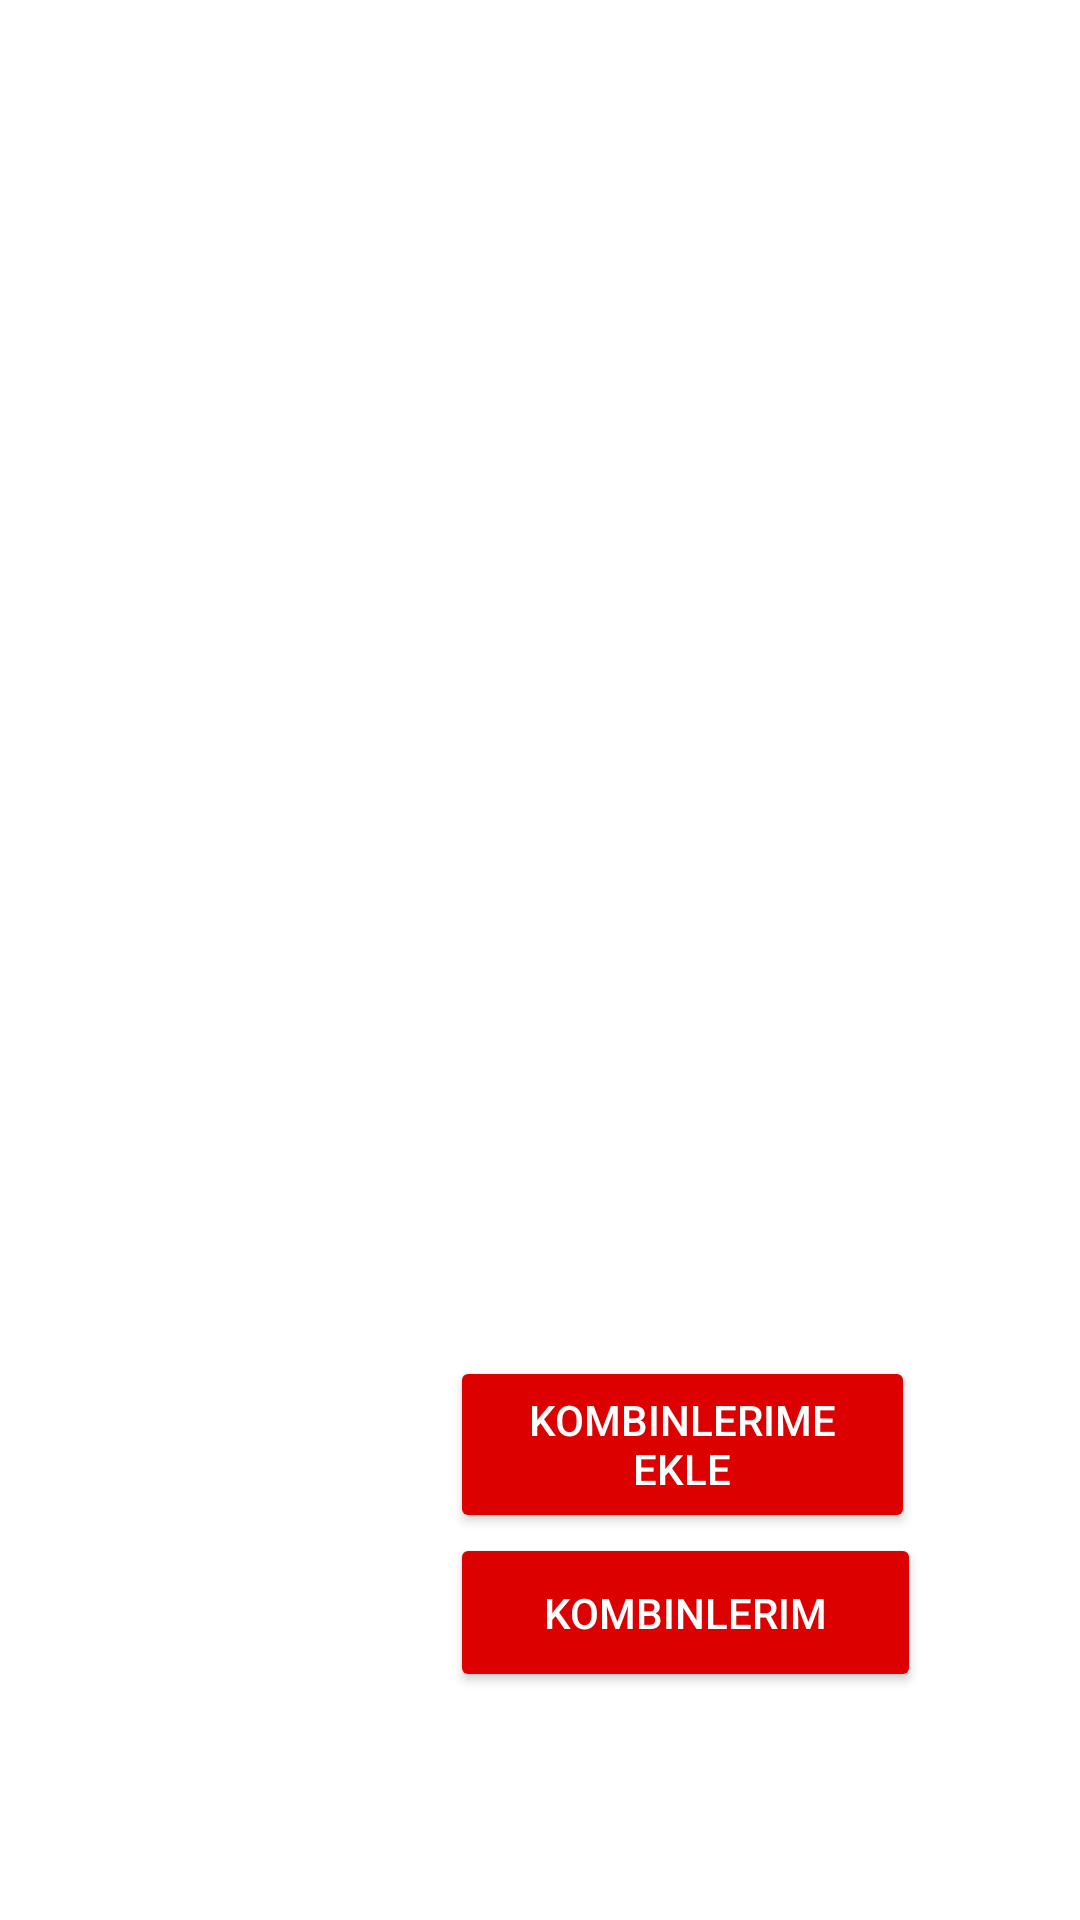

Android layout source for this screen:
<!-- AndroidManifest.xml: application theme Theme.Virtual_cabinet_16011089 -->
<!-- res/layout/activity_cabin_room.xml -->
<?xml version="1.0" encoding="utf-8"?>
<LinearLayout xmlns:android="http://schemas.android.com/apk/res/android"
    xmlns:app="http://schemas.android.com/apk/res-auto"
    xmlns:tools="http://schemas.android.com/tools"
    android:layout_width="match_parent"
    android:layout_height="match_parent"
    android:orientation="vertical"
    tools:context=".CabinRoom">

    <androidx.recyclerview.widget.RecyclerView
        android:id="@+id/recyclerView2"
        android:layout_width="match_parent"
        android:layout_height="432dp"
        android:orientation="horizontal" />

    <Button
        android:id="@+id/addCombine"
        android:layout_width="155dp"
        android:layout_height="59dp"
        android:layout_marginStart="150dp"
        android:layout_marginTop="20dp"
        android:backgroundTint="@color/negative"
        android:text="Kombinlerime Ekle"
        android:textColor="@color/white" />

    <Button
        android:id="@+id/change"
        android:layout_width="157dp"
        android:layout_height="53dp"
        android:layout_marginStart="150dp"
        android:backgroundTint="@color/negative"
        android:text="Kombinlerim"
        android:textColor="@color/white" />
</LinearLayout>
<!-- resources referenced by this layout -->
<resources>
  <color name="negative">#FFDD0000</color>
  <color name="white">#FFFFFFFF</color>
  <style name="Theme.Virtual_cabinet_16011089" parent="Theme.MaterialComponents.DayNight.DarkActionBar">
          
          <item name="colorPrimary">@color/btn</item>
          <item name="colorPrimaryVariant">@color/btn</item>
          <item name="colorOnPrimary">@color/black</item>
          
          <item name="colorSecondary">@color/teal_200</item>
          <item name="colorSecondaryVariant">@color/teal_700</item>
          <item name="colorOnSecondary">@color/black</item>
          
          <item name="android:statusBarColor" tools:targetApi="l">?attr/colorPrimaryVariant</item>
          
  
      </style>
  <color name="btn">#AAABBBBB</color>
  <color name="black">#FF000000</color>
  <color name="teal_200">#FF03DAC5</color>
  <color name="teal_700">#FF018786</color>
</resources>
